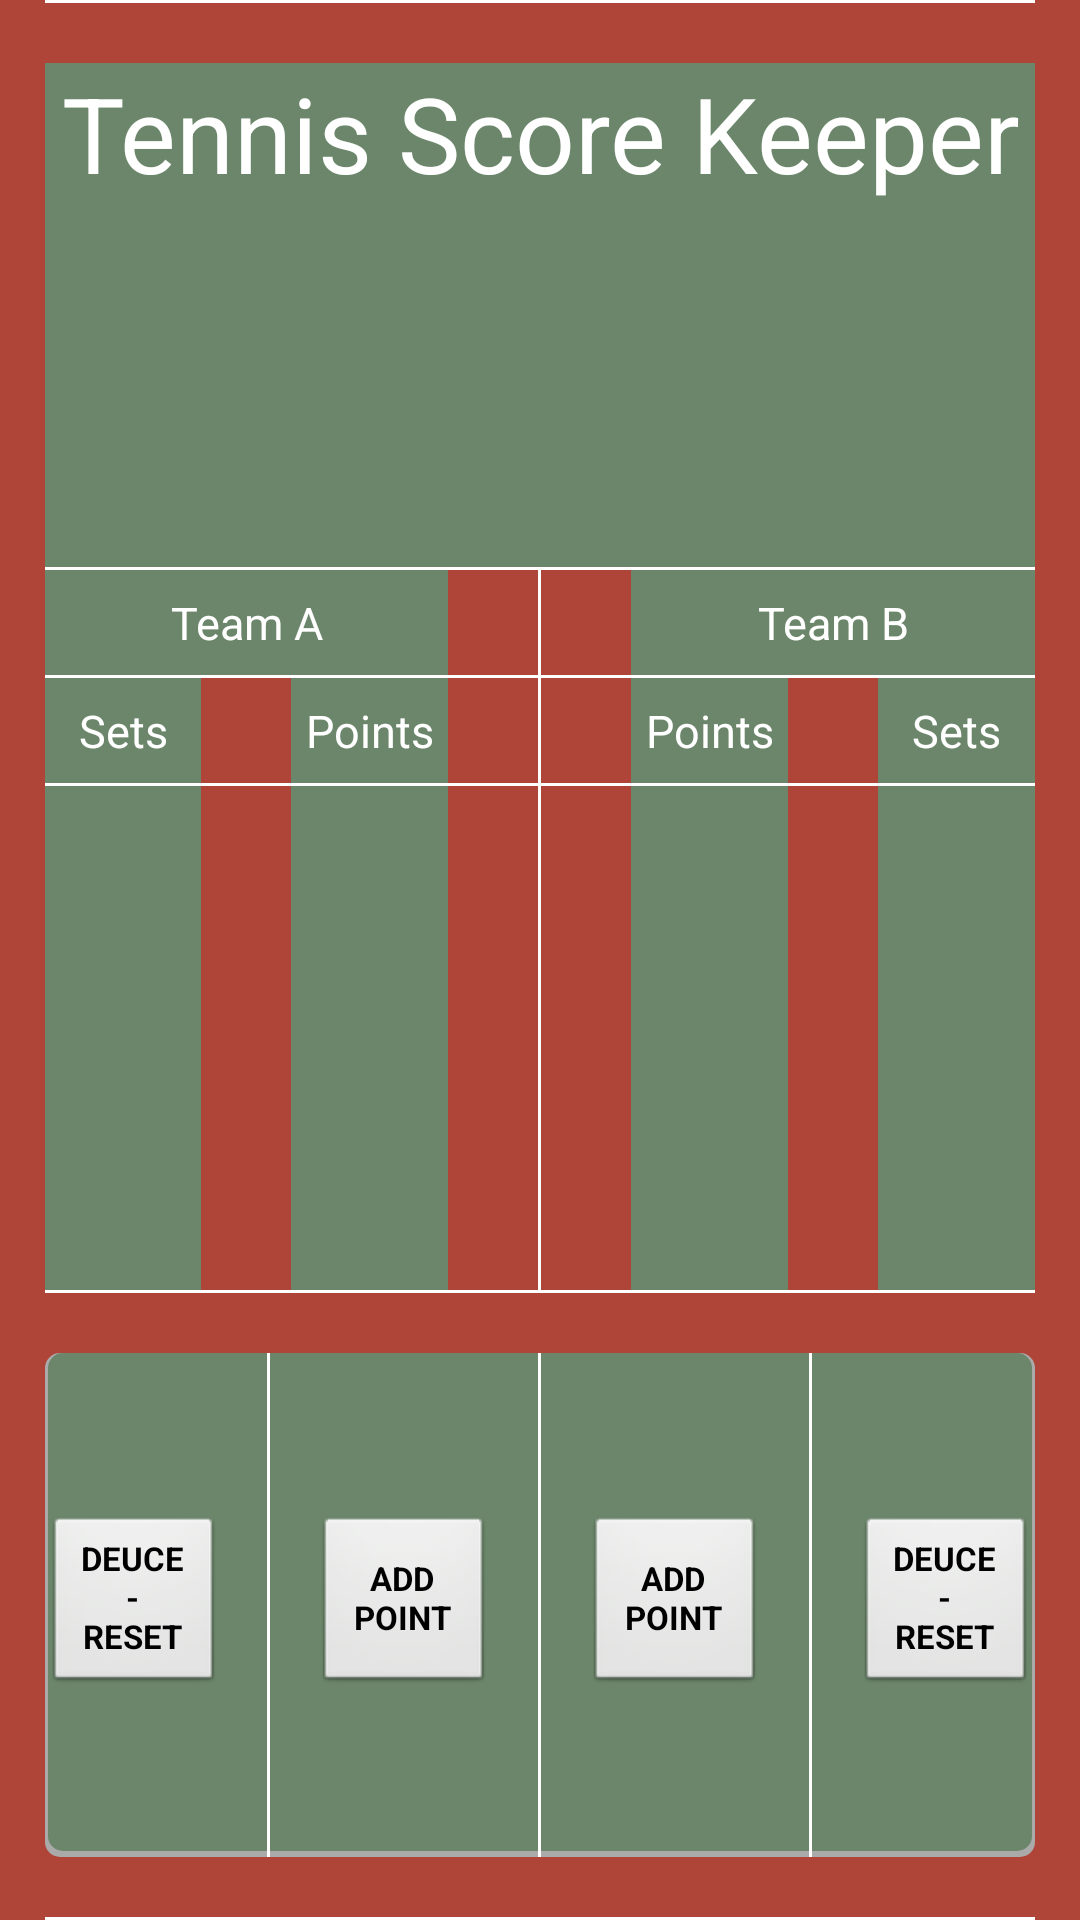

Android layout source for this screen:
<!-- AndroidManifest.xml: application theme AppTheme -->
<!-- res/layout/activity_main.xml -->
<?xml version="1.0" encoding="utf-8"?>
<LinearLayout xmlns:android="http://schemas.android.com/apk/res/android"
    xmlns:tools="http://schemas.android.com/tools"
    android:id="@+id/activity_main"
    android:layout_width="match_parent"
    android:layout_height="match_parent"
    android:orientation="vertical"
    android:background="@color/mainBkndColor"
    tools:context="io.github.example.sportsapp.MainActivity">

    <View
        style="@style/horizontalLine" />

    <TextView
        style="@style/appName"
        android:layout_width="match_parent"
        android:layout_height="@dimen/weightHeight"
        android:layout_weight="@dimen/weightItem" />

    <View
        style="@style/horizontalLine" />

    <LinearLayout
        android:layout_width="match_parent"
        android:layout_height="35dp"
        android:orientation="horizontal">

        <TextView
            style="@style/namesDisplay"
            android:id="@+id/TeamAName"
            android:text="@string/teamA"/>

        <View
            android:layout_width="1dp"
            android:layout_height="wrap_content"
            android:layout_marginEnd="@dimen/mainLogomarginEnd"
            android:layout_marginStart="@dimen/mainLogomarginStart"
            android:background="@color/mainTxtClr" />

        <TextView
            style="@style/namesDisplay"
            android:id="@+id/TeamBName"
            android:text="@string/teamB" />

    </LinearLayout>

    <View
        style="@style/horizontalLine" />

    <LinearLayout
        android:layout_width="match_parent"
        android:layout_height="35dp"
        android:orientation="horizontal">

        <TextView
            style="@style/fieldNames"
            android:text="@string/game" />

        <TextView
            style="@style/fieldNames"
            android:text="@string/points" />

        <View
            android:layout_width="1dp"
            android:layout_height="wrap_content"
            android:layout_marginEnd="@dimen/mainLogomarginEnd"
            android:layout_marginStart="@dimen/mainLogomarginStart"
            android:background="@color/mainTxtClr" />

        <TextView
            style="@style/fieldNames"
            android:text="@string/points" />

        <TextView
            style="@style/fieldNames"
            android:text="@string/game" />

    </LinearLayout>

    <View
        style="@style/horizontalLine" />

    <LinearLayout
        android:layout_width="match_parent"
        android:layout_height="@dimen/weightHeight"
        android:layout_weight="@dimen/weightItem"
        android:orientation="horizontal">

        <TextView
            style="@style/scoreWindows"
            android:id="@+id/teamAGames"
            android:text="@string/scoreA" />

        <TextView
            style="@style/scoreWindows"
            android:id="@+id/pointsA"
            android:text="@string/scoreA" />

        <View
            android:layout_width="1dp"
            android:layout_height="wrap_content"
            android:layout_marginEnd="@dimen/mainLogomarginEnd"
            android:layout_marginStart="@dimen/mainLogomarginStart"
            android:background="@color/mainTxtClr" />

        <TextView
            style="@style/scoreWindows"
            android:id="@+id/pointsB"
            android:text="@string/scoreB" />

        <TextView
            style="@style/scoreWindows"
            android:id="@+id/teamBGames"
            android:text="@string/scoreB" />

    </LinearLayout>

    <View
        style="@style/horizontalLine" />

    <LinearLayout
        android:layout_width="match_parent"
        android:layout_height="@dimen/weightHeight"
        android:layout_marginBottom="@dimen/mainLogomarginTop"
        android:layout_marginEnd="@dimen/mainLogomarginEnd"
        android:layout_marginStart="@dimen/mainLogomarginStart"
        android:layout_marginTop="@dimen/mainLogomarginTop"
        android:layout_weight="@dimen/weightItem"
        android:gravity="center"
        android:background="@drawable/linlayout_shadow"
        android:orientation="horizontal">

        <LinearLayout
            android:layout_width="@dimen/weightHeight"
            android:layout_height="wrap_content"
            android:layout_weight="@dimen/weightItem"
            android:gravity="center">

            <Button
                style="@style/buttonStyle"
                android:id="@+id/resetScoreA"
                android:onClick="reset"
                android:text="@string/decrement" />
        </LinearLayout>

        <View
            style="@style/verticalButtonSpacer" />

        <LinearLayout
            android:layout_width="@dimen/weightHeight"
            android:layout_height="wrap_content"
            android:layout_weight="@dimen/weightItem"
            android:gravity="center">

            <Button
                style="@style/buttonStyle"
                android:id="@+id/addPointsA"
                android:onClick="newResult"
                android:text="@string/addPoint" />
        </LinearLayout>

        <View
            style="@style/verticalButtonSpacer" />

        <LinearLayout
            android:layout_width="@dimen/weightHeight"
            android:layout_height="wrap_content"
            android:layout_weight="@dimen/weightItem"
            android:gravity="center">

            <Button
                style="@style/buttonStyle"
                android:id="@+id/addPointsB"
                android:onClick="newResult"
                android:text="@string/addPoint" />
        </LinearLayout>

        <View
            style="@style/verticalButtonSpacer" />

        <LinearLayout
            android:layout_width="@dimen/weightHeight"
            android:layout_height="wrap_content"
            android:layout_weight="@dimen/weightItem"
            android:gravity="center">

            <Button
                style="@style/buttonStyle"
                android:id="@+id/resetScoreB"
                android:onClick="reset"
                android:text="@string/decrement" />
        </LinearLayout>

    </LinearLayout>

    <View
        style="@style/horizontalLine" />

</LinearLayout>
<!-- resources referenced by this layout -->
<resources>
  <color name="mainBkndColor">#af4538</color>
  <color name="mainTxtClr">#FFFFFF</color>
  <dimen name="mainLogomarginEnd">15dp</dimen>
  <dimen name="mainLogomarginStart">15dp</dimen>
  <dimen name="mainLogomarginTop">20dp</dimen>
  <dimen name="weightHeight">0dp</dimen>
  <item name="weightItem" format="float" type="dimen">1</item>
  <!-- drawable linlayout_shadow (drawable) -->
  <?xml version="1.0" encoding="utf-8"?>
  <layer-list xmlns:android="http://schemas.android.com/apk/res/android">
      <item >
          <shape
              android:shape="rectangle">
              <solid android:color="@android:color/darker_gray" />
              <corners android:radius="5dp"/>
          </shape>
      </item>
      <item android:right="1dp" android:left="1dp" android:bottom="2dp">
          <shape
              android:shape="rectangle">
              <solid android:color="@color/viewBkndColor"/>
              <corners android:radius="5dp"/>
          </shape>
      </item>
  </layer-list>
  <string name="addPoint">Add Point</string>
  <string name="decrement">Deuce - Reset</string>
  <string name="game">Sets</string>
  <string name="points">Points</string>
  <string name="scoreA">""</string>
  <string name="scoreB">""</string>
  <string name="teamA">Team A</string>
  <string name="teamB">Team B</string>
  <style name="buttonStyle" parent="@android:style/Widget.Button">
          <item name="android:layout_width">@dimen/optionButtonSize</item>
          <item name="android:layout_height">@dimen/optionButtonSize</item>
          <item name="android:textAlignment">center</item>
          <item name="android:textColor">@color/buttonBkndColor</item>
          <item name="android:textSize">@dimen/buttonTxtSize</item>
          <item name="android:textStyle">bold</item>
          <item name="android:textAllCaps">true</item>
      </style>
  <style name="horizontalLine" parent="@android:style/Widget.TextView">
          <item name="android:layout_width">match_parent</item>
          <item name="android:layout_height">@dimen/drawLine1dp</item>
          <item name="android:layout_marginEnd">@dimen/mainLogomarginEnd</item>
          <item name="android:layout_marginStart">@dimen/mainLogomarginStart</item>
          <item name="android:background">@color/mainTxtClr</item>
      </style>
  <style name="verticalButtonSpacer" parent="@android:style/Widget.TextView">
          <item name="android:layout_width">@dimen/drawLine1dp</item>
          <item name="android:layout_height">match_parent</item>
          <item name="android:layout_marginEnd">@dimen/mainLogomarginEnd</item>
          <item name="android:layout_marginStart">@dimen/mainLogomarginStart</item>
          <item name="android:background">@color/mainTxtClr</item>
      </style>
  <style name="AppTheme" parent="Theme.AppCompat.Light.NoActionBar">
          
          <item name="colorPrimary">@color/colorPrimary</item>
          <item name="colorPrimaryDark">@color/colorPrimaryDark</item>
          <item name="colorAccent">@color/colorAccent</item>
      </style>
  <color name="viewBkndColor">#6b866a</color>
  <string name="mainTxtStyle">sans-serif</string>
  <string name="appLogo">Tennis Score Keeper</string>
  <dimen name="logoTxtSize">35sp</dimen>
  <dimen name="optionButtonSize">60dp</dimen>
  <color name="buttonBkndColor">#000000</color>
  <dimen name="buttonTxtSize">11sp</dimen>
  <dimen name="genTxtSize">15sp</dimen>
  <dimen name="drawLine1dp">1dp</dimen>
  <dimen name="scoreSize">35sp</dimen>
  <color name="colorPrimary">#000000</color>
  <color name="colorPrimaryDark">#000000</color>
  <color name="colorAccent">#FF4081</color>
</resources>
